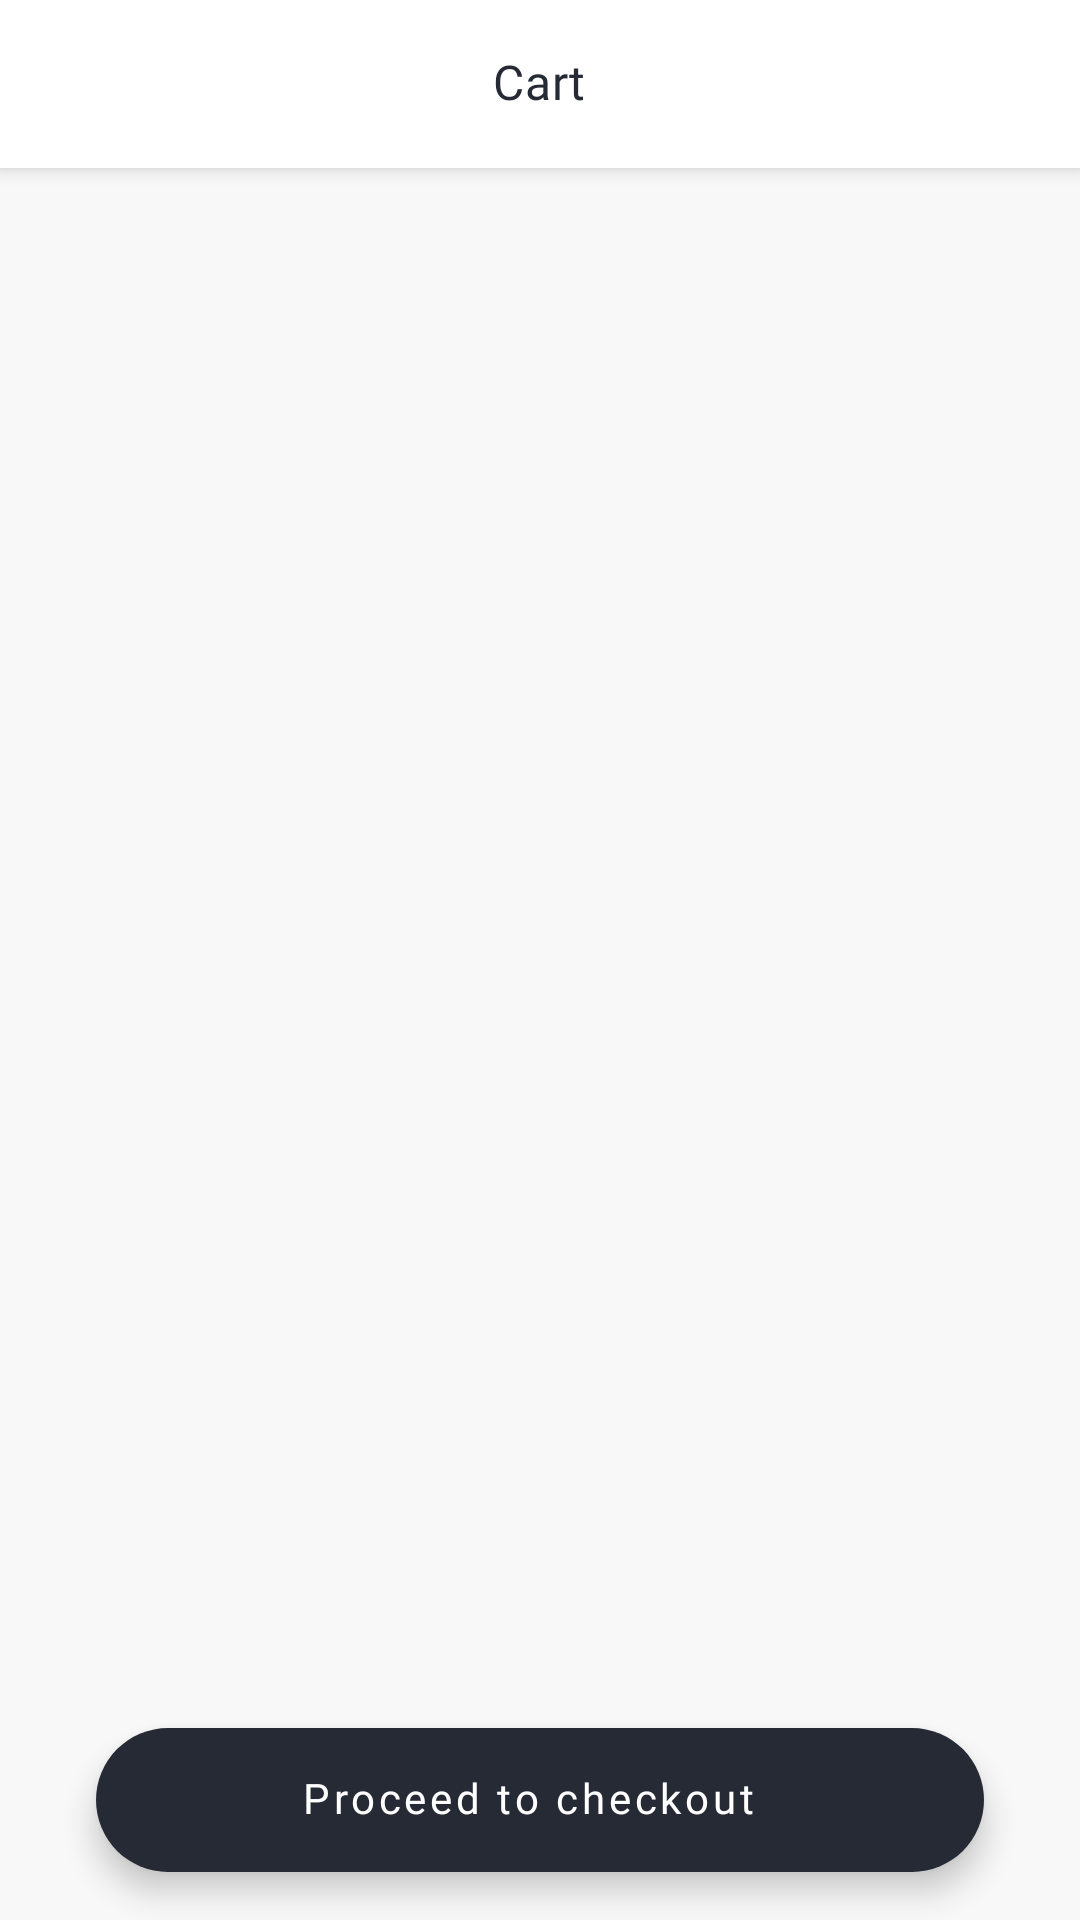

Layout XML and referenced resources for this Android screen:
<!-- AndroidManifest.xml: application theme Theme.MyNikeStore -->
<!-- res/layout/fragment_cart.xml -->
<?xml version="1.0" encoding="utf-8"?>
<androidx.coordinatorlayout.widget.CoordinatorLayout xmlns:android="http://schemas.android.com/apk/res/android"
    android:layout_width="match_parent"
    android:layout_height="match_parent"
    xmlns:app="http://schemas.android.com/apk/res-auto"
    android:background="?windowBackgroundColorSub">

    <com.google.android.material.appbar.AppBarLayout
        android:layout_width="match_parent"
        android:layout_height="wrap_content">

        <FrameLayout
            android:layout_width="match_parent"
            android:layout_height="?actionBarSize"
            android:background="?android:colorBackground">

            <TextView
                android:layout_width="wrap_content"
                android:layout_height="wrap_content"
                android:layout_gravity="center"
                android:text="@string/cart"
                android:textAppearance="?textAppearanceHeadline6" />
        </FrameLayout>
    </com.google.android.material.appbar.AppBarLayout>

    <androidx.recyclerview.widget.RecyclerView
        android:id="@+id/rv_cart_items"
        android:layout_width="match_parent"
        android:layout_height="match_parent"
        android:clipToPadding="false"
        android:paddingTop="4dp"
        android:paddingBottom="100dp"
        app:layout_behavior="com.google.android.material.appbar.AppBarLayout$ScrollingViewBehavior" />

    <com.google.android.material.floatingactionbutton.ExtendedFloatingActionButton
        android:id="@+id/btn_cart_pay"
        android:layout_width="match_parent"
        android:layout_height="wrap_content"
        android:layout_gravity="bottom"
        android:layout_marginStart="32dp"
        android:layout_marginEnd="32dp"
        android:layout_marginBottom="16dp"
        android:fontFamily="@font/poppins_bold"
        android:gravity="center"
        android:text="@string/pay" />

</androidx.coordinatorlayout.widget.CoordinatorLayout>
<!-- resources referenced by this layout -->
<resources>
  <string name="cart">Cart</string>
  <string name="pay">Proceed to checkout</string>
  <color name="blue">#217cf3</color>
  <color name="white">#FFFFFFFF</color>
  <color name="black">#262A35</color>
  <color name="grayDark">#B3B6BF</color>
  <color name="gray">#EFEFEF</color>
  <style name="MyBottomNavigationView" parent="Widget.MaterialComponents.BottomNavigationView">
          <item name="itemIconTint">@color/bottom_navigation_item_color</item>
          <item name="itemTextColor">@color/bottom_navigation_item_color</item>
          <item name="itemRippleColor">@color/bottom_navigation_ripple_color</item>
          <item name="itemTextAppearance">@style/ActiveItemBottomNavigationTextAppearance</item>
      </style>
  <style name="TextAppearance.Reply.Headline2" parent="TextAppearance.MaterialComponents.Headline2">
          <item name="fontFamily">@font/poppins_bold</item>
          <item name="android:fontFamily">@font/poppins_bold</item>
          <item name="android:textColor">?colorPrimary</item>
      </style>
  <style name="TextAppearance.Reply.Headline3" parent="TextAppearance.MaterialComponents.Headline3">
          <item name="fontFamily">@font/poppins_bold</item>
      </style>
  <style name="TextAppearance.Reply.Headline4" parent="TextAppearance.MaterialComponents.Headline4">
          <item name="fontFamily">@font/poppins_bold</item>
      </style>
  <style name="TextAppearance.Reply.Headline5" parent="TextAppearance.MaterialComponents.Headline5">
          <item name="fontFamily">@font/poppins_bold</item>
          <item name="android:textSize">18sp</item>
          <item name="android:textColor">?colorOnBackground</item>
      </style>
  <style name="TextAppearance.Reply.Headline6" parent="TextAppearance.MaterialComponents.Headline6">
          <item name="fontFamily">@font/poppins_extrabold</item>
          <item name="android:fontFamily">@font/poppins_extrabold</item>
          <item name="android:textSize">16sp</item>
          <item name="android:textColor">@color/black</item>
      </style>
  <style name="TextAppearance.Reply.Subtitle1" parent="TextAppearance.MaterialComponents.Subtitle1">
          <item name="fontFamily">@font/poppins_regular</item>
      </style>
  <style name="TextAppearance.Reply.Subtitle2" parent="TextAppearance.MaterialComponents.Subtitle2">
          <item name="fontFamily">@font/poppins_medium</item>
      </style>
  <style name="TextAppearance.Reply.Body1" parent="TextAppearance.MaterialComponents.Body1">
          <item name="fontFamily">@font/poppins_regular</item>
          <item name="android:fontFamily">@font/poppins_regular</item>
  
          <item name="android:textSize">14sp</item>
          <item name="android:textColor">?colorOnSurface</item>
  
      </style>
  <style name="TextAppearance.Reply.Body2" parent="TextAppearance.MaterialComponents.Body2">
          <item name="fontFamily">@font/poppins_regular</item>
          <item name="android:fontFamily">@font/poppins_regular</item>
          <item name="android:textSize">12sp</item>
          <item name="android:textColor">?colorOnSurface</item>
  
      </style>
  <style name="TextAppearance.Reply.Button" parent="TextAppearance.MaterialComponents.Button">
          <item name="fontFamily">@font/poppins_medium</item>
          <item name="android:textAllCaps">false</item>
      </style>
  <style name="TextAppearance.Reply.Caption" parent="TextAppearance.MaterialComponents.Caption">
          <item name="fontFamily">@font/poppins_medium</item>
      </style>
  <style name="TextAppearance.Reply.Overline" parent="TextAppearance.MaterialComponents.Overline">
          <item name="fontFamily">@font/poppins_semibold</item>
          <item name="android:textSize">12sp</item>
          <item name="android:textAllCaps">true</item>
      </style>
  <style name="ActiveItemBottomNavigationTextAppearance" parent="TextAppearance.Reply.Caption">
          <item name="fontFamily">@font/poppins_extrabold</item>
          <item name="android:fontFamily">@font/poppins_extrabold</item>
      </style>
</resources>
